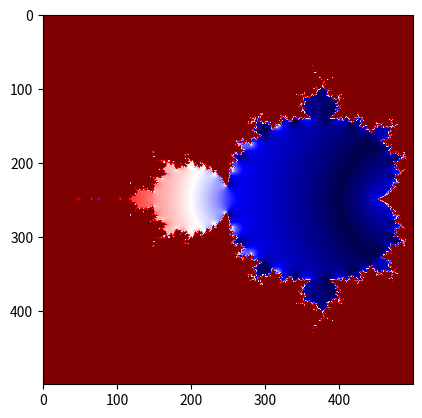

The matplotlib source for this figure:
import matplotlib.pyplot as plt
import numpy as np

Nx = 500
Ny = 500

Nit = 25

z_r = np.linspace(-2 + 2.5*0.0/500.0, -2 + 2.5*500.0/500.0, Nx)
z_i = np.linspace(-1.5 +3.0*0.0/500.0, -1.5 + 3.0*500.0/500.0, Ny)
z = np.zeros((Nx,Ny), dtype = complex)
for i in range(1,Nx):
    for n in range(1,Ny):
        z[i][n] = z_r[i] + 1j*z_i[n]

def iterate(c, Nit):
    out = 0
    for i in range(0, Nit):
        out = out**2 + c
        if abs(out) >2:
            out = 2
            break
    return out

z_Mandel = np.zeros((Nx, Ny), dtype=float)
for i in range (1,Nx):
    for n in range(1, Ny):
        z_Mandel[i][n] = iterate(z[i][n], Nit)
        if abs(z_Mandel[i][n]) > 2:
            z_Mandel[i][n] = 0
        else:
            z_Mandel[i][n] = abs(z_Mandel[i][n])

plt.imshow(z_Mandel.transpose(), cmap='seismic')
plt.show()
